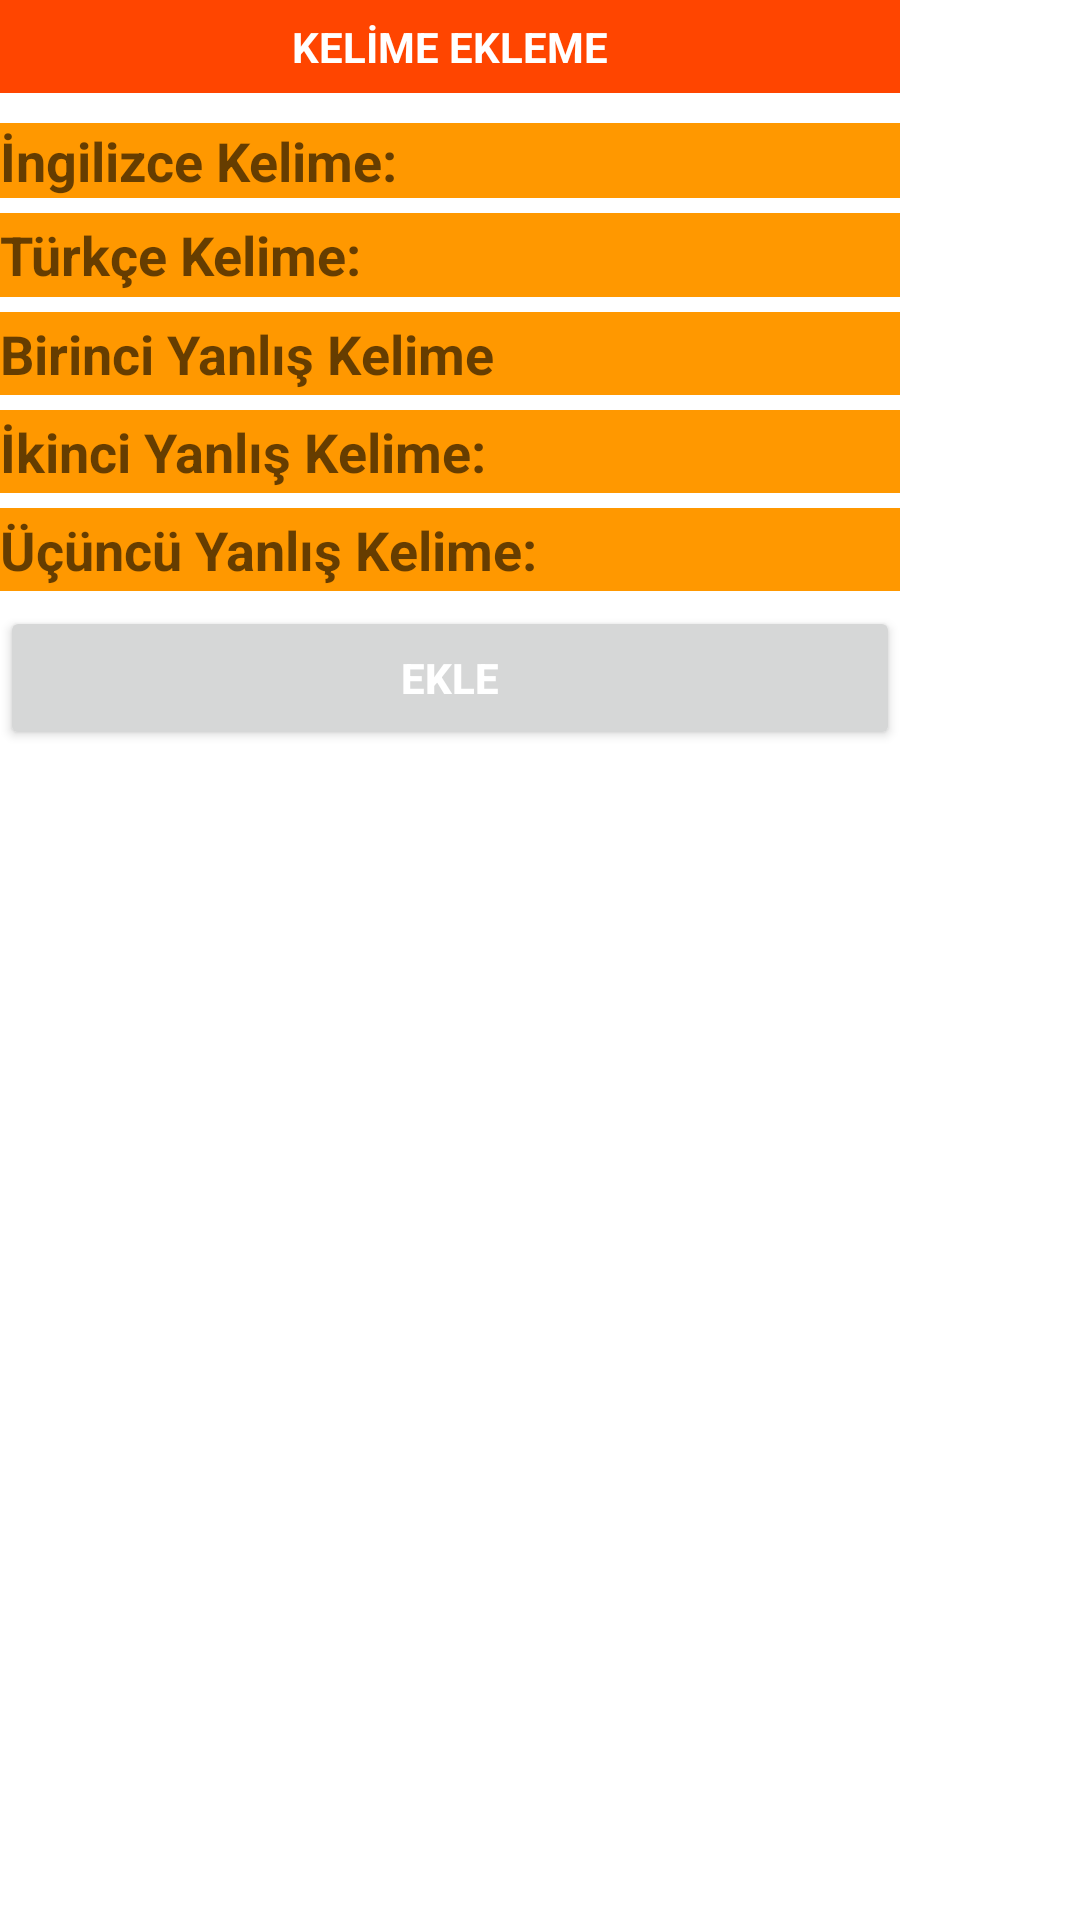

Reconstruct the res/layout file that produces this screen, plus the resources it refers to.
<!-- AndroidManifest.xml: application theme Theme.WordRivalAdmin -->
<!-- res/layout/customdialog_addquestion.xml -->
<?xml version="1.0" encoding="utf-8"?>
<androidx.constraintlayout.widget.ConstraintLayout xmlns:android="http://schemas.android.com/apk/res/android"
    xmlns:tools="http://schemas.android.com/tools"
    android:layout_width="match_parent"
    android:layout_height="match_parent">


    <LinearLayout
        android:id="@+id/linearLayout"
        android:layout_width="300dp"
        android:layout_height="250dp"
        android:layout_weight="1"
        android:orientation="vertical"
        tools:ignore="MissingConstraints"
        tools:layout_editor_absoluteX="55dp"
        tools:layout_editor_absoluteY="257dp">


        <LinearLayout

            android:layout_width="match_parent"
            android:layout_height="wrap_content"
            android:layout_weight="0"
            android:orientation="vertical">

            <TextView
                android:layout_width="match_parent"
                android:layout_height="31dp"
                android:layout_marginBottom="10dp"
                android:background="#FF4500"
                android:gravity="center"
                android:text="KELİME EKLEME"
                android:textColor="@color/white"
                android:textStyle="bold" />

            <EditText
                android:id="@+id/edt_wordEn"
                android:layout_width="match_parent"
                android:layout_height="35dp"
                android:layout_marginBottom="5dp"
                android:layout_weight="1"
                android:background="#FF9800"
                android:fadingEdge="vertical"
                android:hint="İngilizce Kelime:"
                android:textColor="#FDFDFD"
                android:textStyle="bold"

                />

            <EditText
                android:id="@+id/edt_wordTr"

                android:layout_width="match_parent"
                android:layout_height="38dp"
                android:layout_marginBottom="5dp"
                android:layout_weight="1"
                android:background="#FF9800"
                android:hint="Türkçe Kelime:"
                android:textColor="@color/white"
                android:textStyle="bold" />

            <EditText
                android:id="@+id/answerFalse1"
                android:layout_width="match_parent"
                android:layout_height="38dp"
                android:layout_marginBottom="5dp"
                android:layout_weight="1"
                android:background="#FF9800"
                android:hint="Birinci Yanlış Kelime"
                android:textColor="@color/white"
                android:textStyle="bold" />

            <EditText
                android:id="@+id/answerFalse2"
                android:layout_width="match_parent"
                android:layout_height="38dp"
                android:layout_marginBottom="5dp"
                android:layout_weight="1"
                android:background="#FF9800"
                android:hint="İkinci Yanlış Kelime:"
                android:textColor="@color/white"
                android:textStyle="bold" />

            <EditText
                android:id="@+id/answerFalse3"
                android:layout_width="match_parent"
                android:layout_height="38dp"
                android:layout_marginBottom="5dp"
                android:layout_weight="1"
                android:background="#FF9800"
                android:hint="Üçüncü Yanlış Kelime:"
                android:textColor="@color/white"
                android:textStyle="bold" />


            <Button
                android:id="@+id/btn_addWord"
                android:layout_width="match_parent"
                android:layout_height="wrap_content"
                android:text="Ekle"
                android:textColor="@color/white"
                android:textStyle="bold" />


        </LinearLayout>

    </LinearLayout>

</androidx.constraintlayout.widget.ConstraintLayout>
<!-- resources referenced by this layout -->
<resources>
  <style name="Theme.WordRivalAdmin" parent="Theme.MaterialComponents.DayNight.DarkActionBar">
          
          <item name="colorPrimary">#F1440D</item>
          <item name="colorPrimaryVariant">@color/purple_500</item>
          <item name="colorOnPrimary">@color/white</item>
          
          <item name="colorSecondary">@color/teal_200</item>
          <item name="colorSecondaryVariant">@color/teal_700</item>
          <item name="colorOnSecondary">@color/black</item>
          
          <item name="android:statusBarColor" tools:targetApi="l">?attr/colorPrimaryVariant</item>
          
      </style>
  <!-- not gathered from this repository: default colours our renderer supplied (Android Studio template values) -->
  <color name="purple_500">#FF6200EE</color>
  <color name="teal_200">#FF03DAC5</color>
  <color name="teal_700">#FF018786</color>
  <color name="black">#FF000000</color>
  <color name="white">#FFFFFFFF</color>
</resources>
